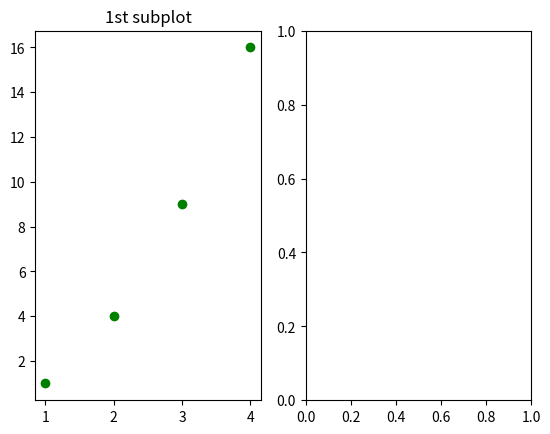

Reproduce this figure in Python. (Note: this script raises an exception after producing the figure.)
import matplotlib.pyplot as plt
import numpy as np

plt.subplot(1,2,1)
plt.plot([1,2,3,4],[1,4,9,16],"go")
plt.title("1st subplot")

plt.subplot(1,2,2)
plt.plot(x, y, "r^")
plt.title("2nd subplot")

plt.suptitle("My sub-plots")
plt.show()

